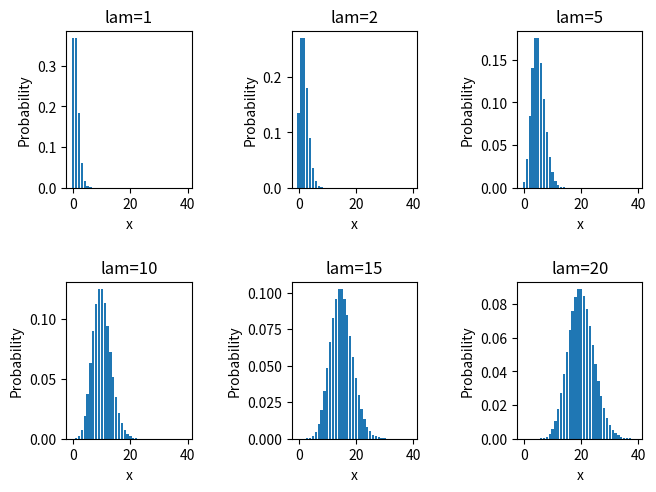

Here is the Python script that generated this plot:
import numpy as np
import math
import scipy.special
import matplotlib.pyplot as plt

def poisson_dist(x, lam): 
    u = []
    z = []
    for i in range(len(x)):
        u.append(math.factorial(i)) 
        z.append(lam ** i)
    # print(prob_density)
    q = np.zeros(len(x)) 
    p = np.zeros(len(x)) 
    q = np.array(u)
    p = np.array(z)
    wz = p / q
    prob_density = wz * np.exp(-lam) 
    return prob_density

lam = 1
x = np.arange(0, 40, 1) 
print(x)
result = poisson_dist(x, lam) 
fig, axs = plt.subplots(2, 3)
axs[0, 0].set_title('lam=1')
axs[0, 0].bar(x, result)
axs[0, 0].set_title('lam=1')
axs[0, 0].set_xlabel('x')
axs[0, 0].set_ylabel('Probability')

lam = 2
result = poisson_dist(x, lam)
axs[0, 1].set_title('lam=2')
axs[0, 1].bar(x, result)
axs[0, 1].set_title('lam=2')
axs[0, 1].set_xlabel('x')
axs[0, 1].set_ylabel('Probability')

lam = 5
result = poisson_dist(x, lam)
axs[0, 2].set_title('lam=5')
axs[0, 2].bar(x, result)
axs[0, 2].set_xlabel('x')
axs[0, 2].set_ylabel('Probability')

lam = 10
result = poisson_dist(x, lam)
axs[1, 0].set_title('lam=10') 
axs[1, 0].bar(x, result)
axs[1, 0].set_xlabel('x')
axs[1, 0].set_ylabel('Probability')

lam = 15
result = poisson_dist(x, lam) 
axs[1, 1].set_title('lam=15') 
axs[1, 1].bar(x, result)
axs[1, 1].set_xlabel('x')
axs[1, 1].set_ylabel('Probability')

lam = 20
result = poisson_dist(x, lam)
axs[1, 2].set_title('lam=20') 
axs[1, 2].bar(x, result)
axs[1, 2].set_xlabel('x')
axs[1, 2].set_ylabel('Probability')
fig.subplots_adjust(left=0.08, right=0.98, bottom=0.05, top=0.9, hspace=0.6, wspace=0.8)
plt.show()